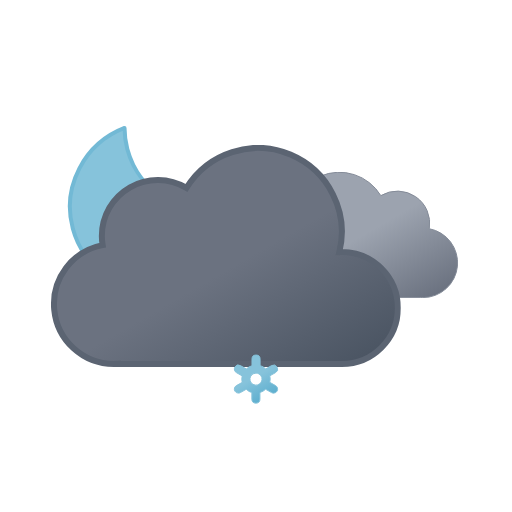
t = 0.00 s
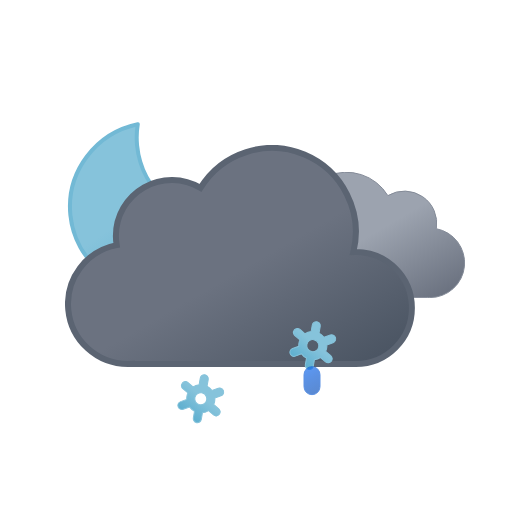
t = 1.17 s
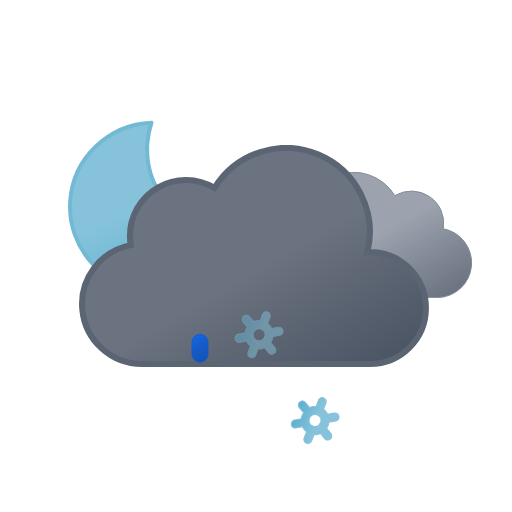
t = 2.34 s
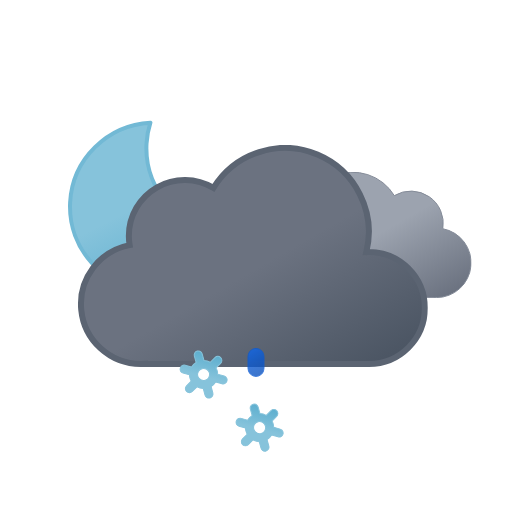
t = 3.75 s
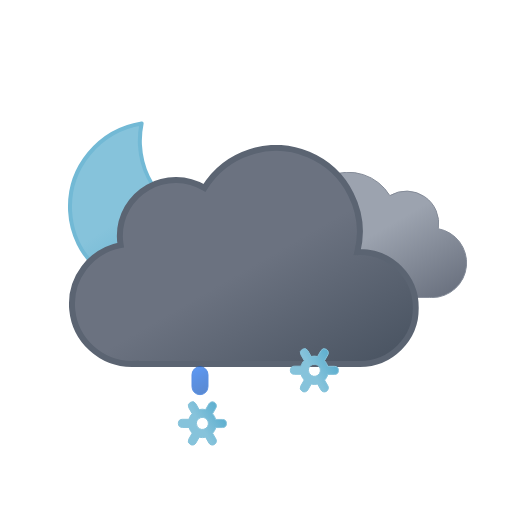
t = 4.50 s
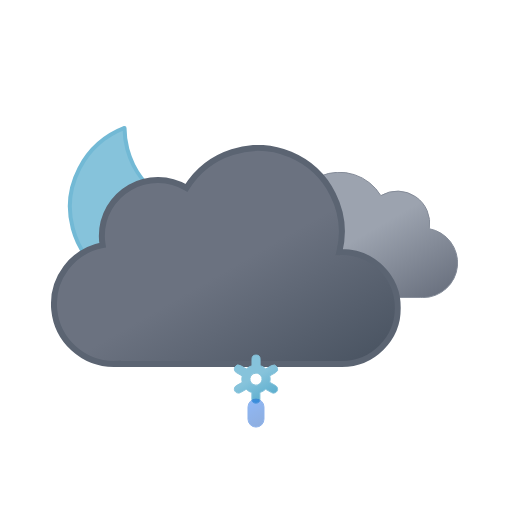
t = 6.00 s

The animated SVG that drew these frames (rendered in a browser with its animation timeline set to each time). Animation: 18 SMIL elements (animate=6,animateTransform=12); one cycle of 6.00 s, repeats indefinitely.

<svg xmlns="http://www.w3.org/2000/svg" xmlns:xlink="http://www.w3.org/1999/xlink" viewBox="0 0 512 512">
    <defs>
        <linearGradient id="a" x1="52.74" y1="9.62" x2="133.36" y2="149.27" gradientUnits="userSpaceOnUse">
            <stop offset="0" stop-color="#9ca3af"/>
            <stop offset="0.45" stop-color="#9ca3af"/>
            <stop offset="1" stop-color="#6b7280"/>
        </linearGradient>
        <linearGradient id="b" x1="99.45" y1="30.68" x2="232.64" y2="261.37" gradientUnits="userSpaceOnUse">
            <stop offset="0" stop-color="#6b7280"/>
            <stop offset="0.45" stop-color="#6b7280"/>
            <stop offset="1" stop-color="#4b5563"/>
        </linearGradient>
        <linearGradient id="c" x1="34.67" y1="18.56" x2="119.21" y2="164.99" gradientUnits="userSpaceOnUse">
            <stop offset="0" stop-color="#86c3db"/>
            <stop offset="0.45" stop-color="#86c3db"/>
            <stop offset="1" stop-color="#5eafcf"/>
        </linearGradient>
        <linearGradient id="d" x1="1399.27" y1="-1137.35" x2="1408.73" y2="-1112.71" gradientTransform="translate(-1188.61 1355.32) rotate(-9)" gradientUnits="userSpaceOnUse">
            <stop offset="0" stop-color="#0b65ed"/>
            <stop offset="0.45" stop-color="#0a5ad4"/>
            <stop offset="1" stop-color="#0950bc"/>
        </linearGradient>
        <linearGradient id="e" x1="1454.58" y1="-1128.59" x2="1464.04" y2="-1103.95" xlink:href="#d"/>
        <linearGradient id="f" x1="1509.89" y1="-1119.83" x2="1519.35" y2="-1095.19" xlink:href="#d"/>
        <linearGradient id="g" x1="11.38" y1="5.93" x2="32.82" y2="43.07" xlink:href="#c"/>
        <linearGradient id="h" x1="67.38" y1="5.93" x2="88.82" y2="43.07" xlink:href="#c"/>
        <linearGradient id="i" x1="123.38" y1="5.93" x2="144.82" y2="43.07" xlink:href="#c"/>
        <symbol id="k" viewBox="0 0 172 172" overflow="visible">
            <!-- moon -->
            <path d="M160.62,107.4c-47.17,0-85.41-37.73-85.41-84.26A83.31,83.31,0,0,1,78,2C35.27,6.61,2,42.33,2,85.73,2,132.27,40.24,170,87.41,170A85.16,85.16,0,0,0,170,106.87,88,88,0,0,1,160.62,107.4Z" stroke="#72b9d5" stroke-linecap="round" stroke-linejoin="round" stroke-width="4" fill="url(#c)">
                <animateTransform
                    attributeName="transform"
                    additive="sum"
                    type="rotate"
                    values="-15 86 86; 9 86 86; -15 86 86"
                    dur="6s"
                    repeatCount="indefinite"/>
            </path>
        </symbol>
        <symbol id="m" viewBox="0 0 200.26 126.12">
            <path d="M.5,93.18a32.44,32.44,0,0,0,32.44,32.44H162.69v-.12c.77,0,1.53.12,2.31.12a34.75,34.75,0,0,0,6.49-68.89A32.38,32.38,0,0,0,123,23.62,48.58,48.58,0,0,0,34.4,60.81c-.49,0-1-.07-1.46-.07A32.44,32.44,0,0,0,.5,93.18Z" stroke="#848b98" stroke-miterlimit="10" fill="url(#a)"/>
        </symbol>
        <symbol id="n" viewBox="0 0 350 222">
            <path d="M291,107c-.85,0-1.68.09-2.53.13A83.9,83.9,0,0,0,135.6,42.92,55.91,55.91,0,0,0,51,91a56.56,56.56,0,0,0,.8,9.08A60,60,0,0,0,63,219c1.35,0,2.67-.11,4-.2v.2H291a56,56,0,0,0,0-112Z" stroke="#5b6472" stroke-miterlimit="10" stroke-width="6" fill="url(#b)"/>
        </symbol>
        <symbol id="l" viewBox="0 0 398 222" overflow="visible">
            <!-- dark-cloud -->
            <use width="200.26" height="126.12" transform="translate(198 27)" xlink:href="#m">
                <animateTransform
                    attributeName="transform"
                    additive="sum"
                    type="translate"
                    values="-9 0; 9 0; -9 0"
                    dur="6s"
                    repeatCount="indefinite"/>
            </use>

            <!-- black-cloud -->
            <use width="350" height="222" xlink:href="#n">
                <animateTransform
                    attributeName="transform"
                    additive="sum"
                    type="translate"
                    values="-18 0; 18 0; -18 0"
                    dur="6s"
                    repeatCount="indefinite"/>
            </use>
        </symbol>
        <symbol id="j" viewBox="0 0 398.84 246" overflow="visible">
            <use width="172" height="172" xlink:href="#k"/>
            <use width="398" height="222" transform="translate(0.84 24)" xlink:href="#l"/>
        </symbol>
        <symbol id="p" viewBox="0 0 156.2 49" overflow="visible">
            <!-- snowflake-1 -->
            <g>
                <path d="M41.67,31l-5.78-3.3a13.74,13.74,0,0,0,0-6.47L41.67,18a4,4,0,0,0,1.49-5.46A4.08,4.08,0,0,0,37.62,11l-5.79,3.3a13.61,13.61,0,0,0-2.64-2,13.84,13.84,0,0,0-3-1.28V4.5a4.05,4.05,0,0,0-8.1,0v6.6a14.25,14.25,0,0,0-5.69,3.23L6.58,11A4.08,4.08,0,0,0,1,12.5,4,4,0,0,0,2.53,18l5.78,3.3a13.74,13.74,0,0,0,0,6.47L2.53,31A4,4,0,0,0,1,36.5a4.08,4.08,0,0,0,3.52,2,4,4,0,0,0,2-.54l5.79-3.3a13.61,13.61,0,0,0,2.64,2,13.8,13.8,0,0,0,3,1.27V44.5a4.05,4.05,0,0,0,8.1,0V37.89a14.22,14.22,0,0,0,5.68-3.23L37.62,38a4,4,0,0,0,2,.54,4.08,4.08,0,0,0,3.52-2A4,4,0,0,0,41.67,31ZM19.06,29.7a6,6,0,0,1-2.22-8.2,6.1,6.1,0,0,1,5.27-3,6.16,6.16,0,0,1,3,.8,6,6,0,0,1,2.22,8.2A6.12,6.12,0,0,1,19.06,29.7Z" stroke="#86c3db" stroke-miterlimit="10" fill="url(#g)" opacity="0">
                    <animateTransform
                        attributeName="transform"
                        additive="sum"
                        type="rotate"
                        values="0 24 24; 360 24 24"
                        dur="6s"
                        repeatCount="indefinite"/>

                    <animate
                        id="t1"
                        attributeName="opacity"
                        values="0; 1; 1; 0"
                        begin="0s; t1.end+1s"
                        dur="2s"
                        keyTimes="0; .17; .83; 1"/>
                </path>

                <animateTransform
                    id="s1"
                    attributeName="transform"
                    additive="sum"
                    type="translate"
                    values="0 -36; 0 92;"
                    begin="0s; s1.end+1s"
                    dur="2s"/>
            </g>

            <!-- snowflake-2 -->
            <g>
                <path d="M97.67,31l-5.78-3.3a13.74,13.74,0,0,0,0-6.47L97.67,18a4,4,0,0,0,1.49-5.46A4.08,4.08,0,0,0,93.62,11l-5.79,3.3a13.61,13.61,0,0,0-2.64-2,13.84,13.84,0,0,0-3-1.28V4.5a4.05,4.05,0,0,0-8.1,0v6.6a14.25,14.25,0,0,0-5.69,3.23L62.58,11A4.08,4.08,0,0,0,57,12.5,4,4,0,0,0,58.53,18l5.78,3.3a13.74,13.74,0,0,0,0,6.47L58.53,31A4,4,0,0,0,57,36.5a4.08,4.08,0,0,0,3.52,2,4,4,0,0,0,2-.54l5.79-3.3a13.61,13.61,0,0,0,2.64,2,13.8,13.8,0,0,0,3,1.27V44.5a4.05,4.05,0,0,0,8.1,0V37.89a14.22,14.22,0,0,0,5.68-3.23L93.62,38a4,4,0,0,0,2,.54,4.08,4.08,0,0,0,3.52-2A4,4,0,0,0,97.67,31ZM75.06,29.7a6,6,0,0,1-2.22-8.2,6.1,6.1,0,0,1,5.27-3,6.16,6.16,0,0,1,3,.8,6,6,0,0,1,2.22,8.2A6.12,6.12,0,0,1,75.06,29.7Z" stroke="#86c3db" stroke-miterlimit="10" fill="url(#h)" opacity="0">
                    <animateTransform
                        attributeName="transform"
                        additive="sum"
                        type="rotate"
                        values="0 80 24; 360 80 24"
                        dur="6s"
                        repeatCount="indefinite"/>

                    <animate
                        id="t2"
                        attributeName="opacity"
                        values="0; 1; 1; 0"
                        begin="-.83s; t2.end+1s"
                        dur="2s"
                        keyTimes="0; .17; .83; 1"/>
                </path>

                <animateTransform
                    id="s2"
                    attributeName="transform"
                    additive="sum"
                    type="translate"
                    values="0 -36; 0 92;"
                    begin="-.83s; s2.end+1s"
                    dur="2s"/>
            </g>

            <!-- snowflake-3 -->
            <g>
                <path d="M153.67,31l-5.78-3.3a13.74,13.74,0,0,0,0-6.47L153.67,18a4,4,0,0,0,1.49-5.46A4.08,4.08,0,0,0,149.62,11l-5.79,3.3a13.61,13.61,0,0,0-2.64-2,13.84,13.84,0,0,0-3-1.28V4.5a4.05,4.05,0,0,0-8.1,0v6.6a14.25,14.25,0,0,0-5.69,3.23L118.58,11A4.08,4.08,0,0,0,113,12.5,4,4,0,0,0,114.53,18l5.78,3.3a13.74,13.74,0,0,0,0,6.47L114.53,31A4,4,0,0,0,113,36.5a4.08,4.08,0,0,0,3.52,2,4,4,0,0,0,2-.54l5.79-3.3a13.61,13.61,0,0,0,2.64,2,13.8,13.8,0,0,0,3,1.27V44.5a4.05,4.05,0,0,0,8.1,0V37.89a14.22,14.22,0,0,0,5.68-3.23l5.79,3.3a4,4,0,0,0,2,.54,4.08,4.08,0,0,0,3.52-2A4,4,0,0,0,153.67,31ZM131.06,29.7a6,6,0,0,1-2.22-8.2,6.1,6.1,0,0,1,5.27-3,6.16,6.16,0,0,1,3,.8,6,6,0,0,1,2.22,8.2A6.12,6.12,0,0,1,131.06,29.7Z" stroke="#86c3db" stroke-miterlimit="10" fill="url(#i)" opacity="0">
                    <animateTransform
                        attributeName="transform"
                        additive="sum"
                        type="rotate"
                        values="0 136 24; 360 136 24"
                        dur="6s"
                        repeatCount="indefinite"/>

                    <animate
                        id="t3"
                        attributeName="opacity"
                        values="0; 1; 1; 0"
                        begin=".83s; t3.end+1s"
                        dur="2s"
                        keyTimes="0; .17; .83; 1"/>
                </path>

                <animateTransform
                    id="s3"
                    attributeName="transform"
                    additive="sum"
                    type="translate"
                    values="0 -36; 0 92;"
                    begin=".83s; s3.end+1s"
                    dur="2s"/>
            </g>
        </symbol>
        <symbol id="o" viewBox="0 0 156.2 49" overflow="visible">
            <use width="156.2" height="49" xlink:href="#p"/>

            <!-- raindrop-1 -->
            <path d="M22.1,38.5a8,8,0,0,1-8-8v-12a8,8,0,0,1,16,0v12A8,8,0,0,1,22.1,38.5Z" stroke="#0a5ad4" stroke-miterlimit="10" fill="url(#d)" opacity="0">
                <animateTransform
                    id="x1"
                    attributeName="transform"
                    additive="sum"
                    type="translate"
                    values="0 -32; 0 -32; 0 120;"
                    begin="0s; x1.end+1s"
                    dur="1s"
                    keyTimes="0; .25; 1"/>

                <animate
                    id="y1"
                    attributeName="opacity"
                    values="0; 1; 0"
                    begin="0s; y1.end+1s"
                    dur="1s"
                    keyTimes="0; .25; 1"/>
            </path>

            <!-- raindrop-2 -->
            <path d="M78.1,38.5a8,8,0,0,1-8-8v-12a8,8,0,0,1,16,0v12A8,8,0,0,1,78.1,38.5Z" stroke="#0a5ad4" stroke-miterlimit="10" fill="url(#e)" opacity="0">
                <animateTransform
                    id="x2"
                    attributeName="transform"
                    additive="sum"
                    type="translate"
                    values="0 -32; 0 -32; 0 120;"
                    begin="1.34s; x2.end+1s"
                    dur="1s"
                    keyTimes="0; .25; 1"/>

                <animate
                    id="y2"
                    attributeName="opacity"
                    values="0; 1; 0"
                    begin="1.34s; y2.end+1s"
                    dur="1s"
                    keyTimes="0; .25; 1"/>
            </path>

            <!-- raindrop-3 -->
            <path d="M134.1,38.5a8,8,0,0,1-8-8v-12a8,8,0,0,1,16,0v12A8,8,0,0,1,134.1,38.5Z" stroke="#0a5ad4" stroke-miterlimit="10" fill="url(#f)" opacity="0">
                <animateTransform
                    id="x3"
                    attributeName="transform"
                    additive="sum"
                    type="translate"
                    values="0 -32; 0 -32; 0 120;"
                    begin=".67s; x3.end+1s"
                    dur="1s"
                    keyTimes="0; .25; 1"/>

                <animate
                    id="y3"
                    attributeName="opacity"
                    values="0; 1; 0"
                    begin=".67s; y3.end+1s"
                    dur="1s"
                    keyTimes="0; .25; 1"/>
            </path>
        </symbol>
    </defs>
    <use width="398.84" height="246" transform="translate(68 121)" xlink:href="#j"/>
    <use width="156.2" height="49" transform="translate(177.9 337.5)" xlink:href="#o"/>
</svg>
